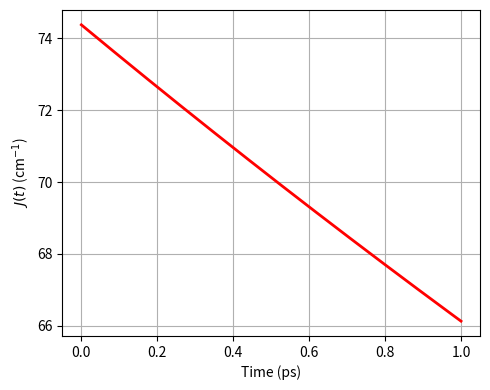
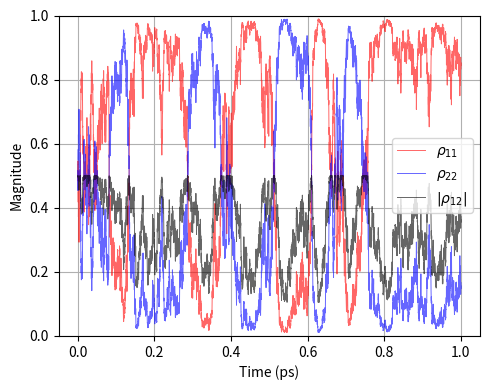
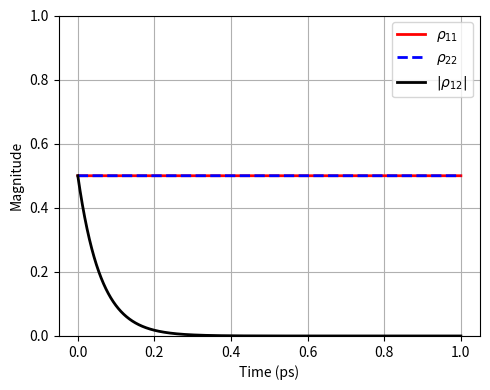
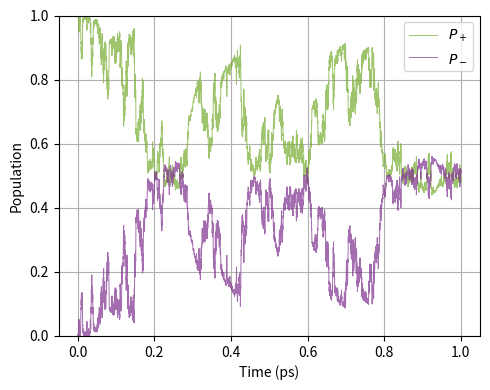
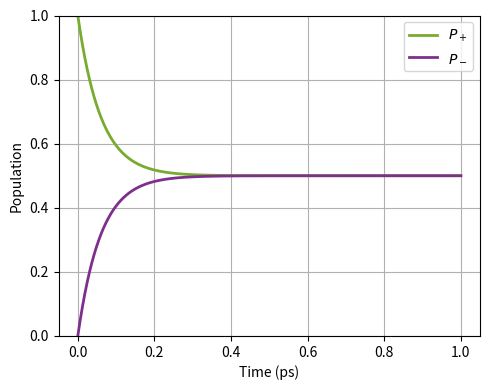
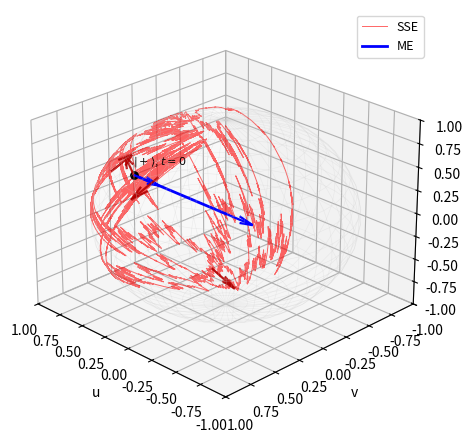

Here is the Python script that generated these plots, in order:
#!/usr/bin/env python3
r"""
oqs_dynamics.py  --  Open-quantum-system dynamics of the Venus dimer exciton.

Python port of the MATLAB open-quantum-systems code in LindbladCodes/
(Combined.m / Lindblad.m / NonAdiabatic.m), which the authors can no longer run
(MATLAB access lost). It integrates the Debye-screened, time-dependent coupling
J(t) together with Lindblad pure dephasing and reproduces the manuscript
figures, AND adds the reviewer-requested sensitivity sweeps (item 4):

  * default            : regenerate the six manuscript figures
                         (Fig_Coupling, Fig_SSE_Site, Fig_ME_Site,
                          Fig_SSE_Adiabatic, Fig_ME_Adiabatic, Fig_Bloch_Grid).
  * --sweep-t2         : sweep the pure-dephasing time T2* (reviewers R2/R3 note
                         60 fs is borrowed from photosynthetic systems) and show
                         the timescale-separation conclusion holds across a range
                         -> Fig_T2_Sweep.pdf.
  * --sweep-eps        : vary the static (protein) dielectric (R3/R4 note eps=78
                         is wrong inside a beta-barrel) and show the central
                         t=0 optical-limit coupling J(0)=74.38 cm^-1 is invariant
                         to it -> Fig_Dielectric_Sweep.pdf.
  * --all              : everything.

Model (energies in cm^-1, time in ps), from Combined.m:
  hbar = 5.308837 cm^-1*ps ; E1=E2=18437 ; eps_inf=1.77, eps_s=78, tau_D=8.3 ps
  1/eps(t) = 1/eps_s + (1/eps_inf - 1/eps_s) exp(-t/tau_D)
  J(t)     = J_pref / eps factors  with  J_pref = J_opt * eps_inf,  J_opt=74.38
  H(t)     = [[E1, J(t)], [J(t), E2]] ;  U=(1/sqrt2)[[1,1],[1,-1]]
  ME (Lindblad pure dephasing, rate gamma=1/T2*):
      drho/dt = -(i/hbar)[H,rho] + dephasing(off-diagonals * -gamma)
  SSE (Ito QSD, L = sqrt(hbar*gamma/2) sigma_z):
      dpsi = (1/hbar)(-iH - 0.5 L^2 + <L>L - 0.5<L>^2) psi dt
             + (1/sqrt(hbar))(L - <L>) psi dW

Pure NumPy/SciPy (solve_ivp replaces ode45). No QuTiP.
"""

import argparse
from pathlib import Path

import numpy as np
from scipy.integrate import solve_ivp

# ----- default physical parameters (Combined.m) -----------------------------
HBAR = 5.308837      # cm^-1 * ps
E1 = E2 = 18437.0    # cm^-1
EPS_INF = 1.77
EPS_S = 78.0
TAU_D = 8.3          # ps
J_OPT = 74.38        # cm^-1 (optical-limit coupling at t=0)
T2_STAR = 0.060      # ps
TF = 1.0             # ps
DT = 1e-4            # ps

U = (1 / np.sqrt(2.0)) * np.array([[1.0, 1.0], [1.0, -1.0]])


def make_params(eps_s=EPS_S, eps_inf=EPS_INF, tau_d=TAU_D, j_opt=J_OPT,
                t2_star=T2_STAR, e1=E1, e2=E2):
    j_pref = j_opt * eps_inf
    return dict(eps_s=eps_s, eps_inf=eps_inf, tau_d=tau_d, j_opt=j_opt,
                j_pref=j_pref, t2_star=t2_star, gamma=1.0 / t2_star, e1=e1, e2=e2)


def inv_eps(t, p):
    return (1.0 / p["eps_s"]) + (1.0 / p["eps_inf"] - 1.0 / p["eps_s"]) * np.exp(-t / p["tau_d"])


def J_of_t(t, p):
    return p["j_pref"] * inv_eps(t, p)


def H_local(t, p):
    j = J_of_t(t, p)
    return np.array([[p["e1"], j], [j, p["e2"]]])


# --------------------------------------------------------------------------- #
# Master equation (Lindblad pure dephasing)
# --------------------------------------------------------------------------- #
def _me_rhs(t, y, p):
    rho = (y[:4] + 1j * y[4:]).reshape(2, 2)
    H = H_local(t, p)
    drho = -(1j / HBAR) * (H @ rho - rho @ H)
    g = p["gamma"]
    drho[0, 1] += -g * rho[0, 1]
    drho[1, 0] += -g * rho[1, 0]
    flat = drho.reshape(-1)
    return np.concatenate([flat.real, flat.imag])


def solve_me(p, tf=TF, dt=DT, psi0=None):
    if psi0 is None:
        psi0 = np.array([1.0, 1.0]) / np.sqrt(2.0)
    rho0 = np.outer(psi0, psi0.conj())
    y0 = np.concatenate([rho0.reshape(-1).real, rho0.reshape(-1).imag])
    tspan = np.arange(0.0, tf + dt, dt)
    sol = solve_ivp(_me_rhs, (0.0, tf), y0, t_eval=tspan, args=(p,),
                    method="RK45", rtol=1e-8, atol=1e-10)
    t = sol.t
    rho = (sol.y[:4] + 1j * sol.y[4:]).T.reshape(-1, 2, 2)  # (Nt,2,2)
    P1 = np.abs(rho[:, 0, 0])
    P2 = np.abs(rho[:, 1, 1])
    coh = np.abs(rho[:, 0, 1])
    rho_ex = np.einsum("ij,tjk,kl->til", U, rho, U.T.conj())
    PB = np.real(rho_ex[:, 0, 0])
    PD = np.real(rho_ex[:, 1, 1])
    bloch = np.stack([2 * np.real(rho[:, 0, 1]),
                      2 * np.imag(rho[:, 0, 1]),
                      P1 - P2], axis=1)
    return dict(t=t, P1=P1, P2=P2, coh=coh, PB=PB, PD=PD, bloch=bloch)


# --------------------------------------------------------------------------- #
# Stochastic Schrodinger equation (Ito QSD single trajectory)
# --------------------------------------------------------------------------- #
def solve_sse(p, tf=TF, dt=DT, psi0=None, seed=20260618):
    if psi0 is None:
        psi0 = np.array([1.0, 1.0], dtype=complex) / np.sqrt(2.0)
    rng = np.random.default_rng(seed)
    tspan = np.arange(0.0, tf + dt, dt)
    n = len(tspan)
    L = np.sqrt(HBAR * p["gamma"] / 2.0) * np.array([[1.0, 0.0], [0.0, -1.0]])
    L2 = L @ L
    I2 = np.eye(2)

    psi = psi0.astype(complex).copy()
    P1 = np.zeros(n); P2 = np.zeros(n)
    PB = np.zeros(n); PD = np.zeros(n)
    rho12 = np.zeros(n, dtype=complex)

    for k in range(n):
        P1[k] = abs(psi[0])**2
        P2[k] = abs(psi[1])**2
        rho12[k] = psi[0] * np.conj(psi[1])
        psi_ex = U @ psi
        PB[k] = abs(psi_ex[0])**2
        PD[k] = abs(psi_ex[1])**2
        if k < n - 1:
            H = H_local(tspan[k], p)
            exp_L = np.real(np.conj(psi) @ (L @ psi))
            u = (1.0 / HBAR) * ((-1j * H - 0.5 * L2 + exp_L * L - 0.5 * exp_L**2 * I2) @ psi)
            s = (1.0 / np.sqrt(HBAR)) * ((L - exp_L * I2) @ psi)
            psi = psi + u * dt + s * np.sqrt(dt) * rng.standard_normal()
            psi = psi / np.linalg.norm(psi)

    bloch = np.stack([2 * np.real(rho12), 2 * np.imag(rho12), P1 - P2], axis=1)
    return dict(t=tspan, P1=P1, P2=P2, coh=np.abs(rho12), PB=PB, PD=PD, bloch=bloch)


# --------------------------------------------------------------------------- #
# Figures
# --------------------------------------------------------------------------- #
def _mpl():
    import matplotlib
    matplotlib.use("Agg")
    import matplotlib.pyplot as plt
    return plt


def regenerate_base_figures(p, out, tf, dt, seed):
    plt = _mpl()
    me = solve_me(p, tf, dt)
    sse = solve_sse(p, tf, dt, seed=seed)
    t = me["t"]

    # Fig_Coupling: J(t)
    fig, ax = plt.subplots(figsize=(5, 4))
    ax.plot(t, J_of_t(t, p), "r", lw=2)
    ax.set_xlabel("Time (ps)"); ax.set_ylabel(r"$J(t)$ (cm$^{-1}$)")
    ax.grid(True); fig.tight_layout()
    fig.savefig(out / "Fig_Coupling.pdf"); plt.close(fig)

    # Fig_SSE_Site
    fig, ax = plt.subplots(figsize=(5, 4))
    ax.plot(sse["t"], sse["P1"], color=(1, 0, 0, 0.6), lw=0.7, label=r"$\rho_{11}$")
    ax.plot(sse["t"], sse["P2"], color=(0, 0, 1, 0.6), lw=0.7, label=r"$\rho_{22}$")
    ax.plot(sse["t"], sse["coh"], color=(0, 0, 0, 0.6), lw=0.7, label=r"$|\rho_{12}|$")
    ax.set_xlabel("Time (ps)"); ax.set_ylabel("Magnitude"); ax.set_ylim(0, 1)
    ax.legend(); ax.grid(True); fig.tight_layout()
    fig.savefig(out / "Fig_SSE_Site.pdf"); plt.close(fig)

    # Fig_ME_Site
    fig, ax = plt.subplots(figsize=(5, 4))
    ax.plot(t, me["P1"], "r", lw=2, label=r"$\rho_{11}$")
    ax.plot(t, me["P2"], "b--", lw=2, label=r"$\rho_{22}$")
    ax.plot(t, me["coh"], "k", lw=2, label=r"$|\rho_{12}|$")
    ax.set_xlabel("Time (ps)"); ax.set_ylabel("Magnitude"); ax.set_ylim(0, 1)
    ax.legend(); ax.grid(True); fig.tight_layout()
    fig.savefig(out / "Fig_ME_Site.pdf"); plt.close(fig)

    # Fig_SSE_Adiabatic
    fig, ax = plt.subplots(figsize=(5, 4))
    ax.plot(sse["t"], sse["PB"], color=(0.466, 0.674, 0.188, 0.7), lw=0.7, label=r"$P_+$")
    ax.plot(sse["t"], sse["PD"], color=(0.494, 0.184, 0.556, 0.7), lw=0.7, label=r"$P_-$")
    ax.set_xlabel("Time (ps)"); ax.set_ylabel("Population"); ax.set_ylim(0, 1)
    ax.legend(); ax.grid(True); fig.tight_layout()
    fig.savefig(out / "Fig_SSE_Adiabatic.pdf"); plt.close(fig)

    # Fig_ME_Adiabatic
    fig, ax = plt.subplots(figsize=(5, 4))
    ax.plot(t, me["PB"], color=(0.466, 0.674, 0.188), lw=2, label=r"$P_+$")
    ax.plot(t, me["PD"], color=(0.494, 0.184, 0.556), lw=2, label=r"$P_-$")
    ax.set_xlabel("Time (ps)"); ax.set_ylabel("Population"); ax.set_ylim(0, 1)
    ax.legend(); ax.grid(True); fig.tight_layout()
    fig.savefig(out / "Fig_ME_Adiabatic.pdf"); plt.close(fig)

    # Fig_Bloch_Grid: unified Bloch sphere (SSE trajectory + ME curve)
    fig = plt.figure(figsize=(5, 4.5))
    ax = fig.add_subplot(111, projection="3d")
    su, sv = np.mgrid[0:2*np.pi:40j, 0:np.pi:20j]
    ax.plot_wireframe(np.cos(su)*np.sin(sv), np.sin(su)*np.sin(sv), np.cos(sv),
                      color="0.8", alpha=0.3, linewidth=0.4)
    ax.plot(sse["bloch"][:, 0], sse["bloch"][:, 1], sse["bloch"][:, 2],
            color=(1, 0, 0, 0.6), lw=0.7, label="SSE")
    ax.plot(me["bloch"][:, 0], me["bloch"][:, 1], me["bloch"][:, 2],
            "b", lw=2.0, label="ME")

    # Time-progression arrows (R2): mark the direction of increasing time along
    # both paths, and the initial bright state |+> on the equator.
    def _time_arrows(curve, color, n_arrows):
        curve = np.asarray(curve)
        if len(curve) < 3:
            return
        idx = np.linspace(1, len(curve) - 2, n_arrows).astype(int)
        for i in idx:
            base = curve[i]
            step = curve[i + 1] - curve[i]
            norm = np.linalg.norm(step)
            if norm < 1e-9:
                continue
            step = step / norm * 0.28  # fixed visual arrow length
            ax.quiver(base[0], base[1], base[2], step[0], step[1], step[2],
                      color=color, arrow_length_ratio=0.5, lw=1.6)

    _time_arrows(me["bloch"], "b", 3)
    _time_arrows(sse["bloch"], (0.7, 0, 0, 0.9), 4)
    start = me["bloch"][0]
    ax.scatter([start[0]], [start[1]], [start[2]], color="k", s=28, depthshade=False)
    ax.text(start[0], start[1], start[2] + 0.12, r"$|+\rangle$, $t=0$", fontsize=8)

    ax.set_xlabel("u"); ax.set_ylabel("v"); ax.set_zlabel("w")
    ax.set_xlim(-1, 1); ax.set_ylim(-1, 1); ax.set_zlim(-1, 1)
    ax.legend(loc="upper right", fontsize=9)
    ax.view_init(elev=25, azim=135)
    fig.tight_layout()
    fig.savefig(out / "Fig_Bloch_Grid.pdf"); plt.close(fig)

    print("    - wrote 6 base figures.")
    return me, sse


def sweep_t2(out, t2_list_fs, tf, dt):
    """Sweep T2* and show coherence decay << Debye time (timescale separation)."""
    plt = _mpl()
    fig, ax = plt.subplots(figsize=(6, 4.2))
    cmap = plt.cm.viridis(np.linspace(0, 0.9, len(t2_list_fs)))
    e_folds = []
    for c, t2_fs in zip(cmap, t2_list_fs):
        p = make_params(t2_star=t2_fs / 1000.0)
        me = solve_me(p, tf, dt)
        ax.plot(me["t"], me["coh"] / (me["coh"][0] + 1e-30), color=c, lw=1.8,
                label=fr"$T_2^*={t2_fs:.0f}$ fs")
        # 1/e coherence time
        c0 = me["coh"][0]
        below = np.where(me["coh"] <= c0 / np.e)[0]
        e_folds.append(me["t"][below[0]] if below.size else np.nan)
    ax.axvline(TAU_D, color="k", ls="--", lw=1.5, label=fr"$\tau_D={TAU_D}$ ps (Debye)")
    ax.set_xlabel("Time (ps)"); ax.set_ylabel(r"$|\rho_{12}|/|\rho_{12}(0)|$")
    ax.set_title("Coherence decay vs Debye time (timescale separation)")
    ax.set_xlim(0, min(tf, 0.5)); ax.legend(fontsize=8, ncol=2)
    ax.grid(alpha=0.3); fig.tight_layout()
    fig.savefig(out / "Fig_T2_Sweep.pdf"); plt.close(fig)
    print("    - T2* sweep: coherence 1/e times (ps):",
          ", ".join(f"{t2:.0f}fs->{tau:.4f}" for t2, tau in zip(t2_list_fs, e_folds)))
    print(f"      all << tau_D = {TAU_D} ps  =>  timescale separation robust.")


def sweep_eps(out, eps_list, tf, dt):
    """Vary static (protein) dielectric; show J(0)=J_opt is invariant to it."""
    plt = _mpl()
    fig, ax = plt.subplots(figsize=(6, 4.2))
    t = np.arange(0.0, tf + dt, dt)
    cmap = plt.cm.plasma(np.linspace(0, 0.85, len(eps_list)))
    j0s = []
    for c, es in zip(cmap, eps_list):
        p = make_params(eps_s=es)
        Jt = J_of_t(t, p)
        j0s.append(Jt[0])
        ax.plot(t, Jt, color=c, lw=1.8, label=fr"$\varepsilon_s={es:g}$")
    ax.axhline(J_OPT, color="k", ls=":", lw=1.5, label=fr"$J(0)={J_OPT}$ cm$^{{-1}}$")
    ax.set_xlabel("Time (ps)"); ax.set_ylabel(r"$J(t)$ (cm$^{-1}$)")
    ax.set_title(r"Coupling vs static dielectric ($J(0)$ set by $\varepsilon_\infty$ only)")
    ax.legend(fontsize=8, ncol=2); ax.grid(alpha=0.3); fig.tight_layout()
    fig.savefig(out / "Fig_Dielectric_Sweep.pdf"); plt.close(fig)
    spread = max(j0s) - min(j0s)
    print(f"    - eps_s sweep {eps_list}: J(0) spread = {spread:.3e} cm^-1 "
          f"(invariant; long-time limit J_s varies).")


def main(argv=None):
    p = argparse.ArgumentParser(description=__doc__, formatter_class=argparse.RawDescriptionHelpFormatter)
    p.add_argument("--out", type=Path, default=Path("oqs_out"))
    p.add_argument("--tf", type=float, default=TF, help="Final time (ps).")
    p.add_argument("--dt", type=float, default=DT, help="Time step (ps).")
    p.add_argument("--seed", type=int, default=20260618, help="SSE trajectory RNG seed.")
    p.add_argument("--sweep-t2", action="store_true", help="Run the T2* sensitivity sweep.")
    p.add_argument("--sweep-eps", action="store_true", help="Run the dielectric sensitivity sweep.")
    p.add_argument("--t2-list", type=float, nargs="+", default=[20, 40, 60, 100, 200],
                   help="T2* values (fs) for the sweep.")
    p.add_argument("--eps-list", type=float, nargs="+", default=[4, 10, 20, 40, 78],
                   help="Static dielectric values for the sweep.")
    p.add_argument("--all", action="store_true", help="Base figures + both sweeps.")
    p.add_argument("--no-base", action="store_true", help="Skip the six base figures.")
    args = p.parse_args(argv)
    args.out.mkdir(parents=True, exist_ok=True)

    params = make_params()
    print(f"[*] OQS dynamics: J_opt={J_OPT} cm^-1, T2*={T2_STAR*1000:.0f} fs, "
          f"tau_D={TAU_D} ps, out={args.out}")

    if not args.no_base:
        print("[*] Regenerating manuscript figures ...")
        regenerate_base_figures(params, args.out, args.tf, args.dt, args.seed)

    if args.sweep_t2 or args.all:
        print("[*] T2* sweep ...")
        sweep_t2(args.out, args.t2_list, args.tf, args.dt)

    if args.sweep_eps or args.all:
        print("[*] Dielectric sweep ...")
        sweep_eps(args.out, args.eps_list, args.tf, args.dt)

    print(f"[*] Done. Figures in {args.out}/")


if __name__ == "__main__":
    main()
